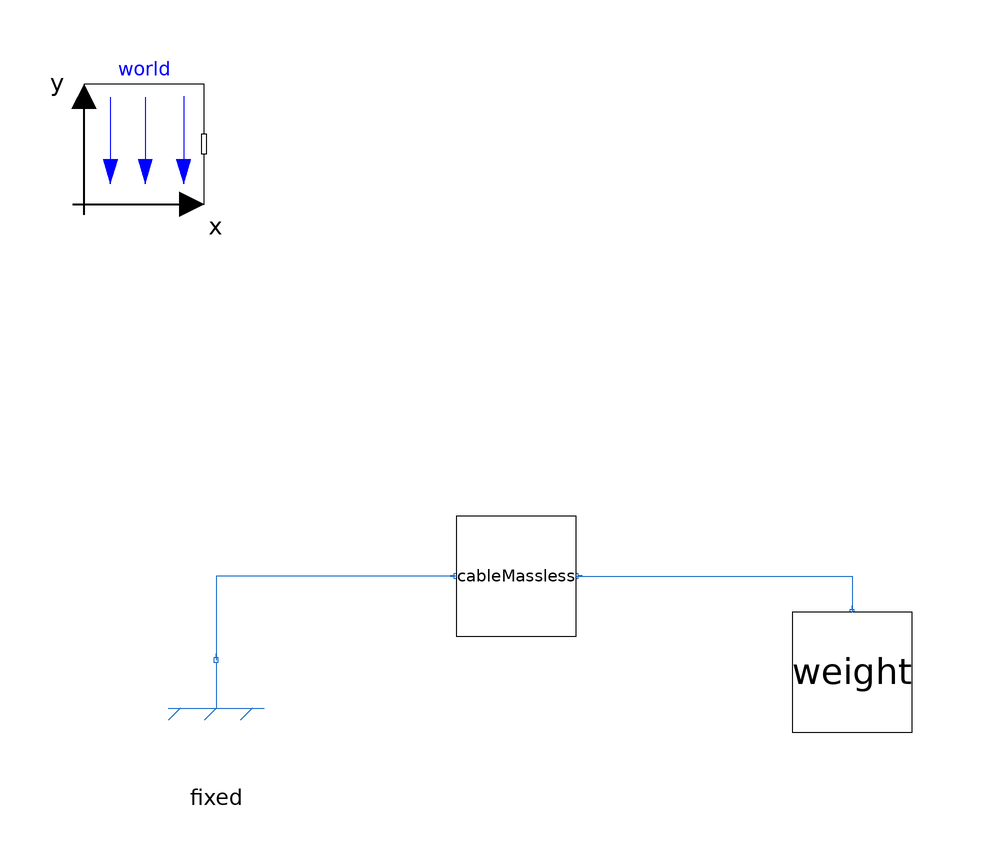

Above is the diagram view of the following Modelica model: its components placed by their Placement annotations and its connect equations drawn as lines.

model FixedCableWeightTest
  CablesLib.OLD.CablesModular.Fixed fixed(setCableLength=false) annotation (Placement(transformation(extent={{-88,-16},{-68,4}})));
  CablesLib.OLD.CablesModular.Weight weight annotation (Placement(transformation(extent={{18,-8},{38,12}})));
  CablesLib.OLD.CablesModular.CableMassless cableMassless annotation (Placement(transformation(extent={{-38,8},{-18,28}})));
  inner Modelica.Mechanics.MultiBody.World world annotation (Placement(transformation(extent={{-100,80},{-80,100}})));
equation
  connect(cableMassless.cable_a, fixed.cable_a) annotation (Line(points={{-38,18},{-78,18},{-78,4}}, color={28,108,200}));
  connect(cableMassless.cable_b, weight.cable_b) annotation (Line(points={{-18,18},{28,18},{28,12}}, color={28,108,200}));
  annotation (Icon(coordinateSystem(preserveAspectRatio=false)), Diagram(coordinateSystem(preserveAspectRatio=false)));
end FixedCableWeightTest;